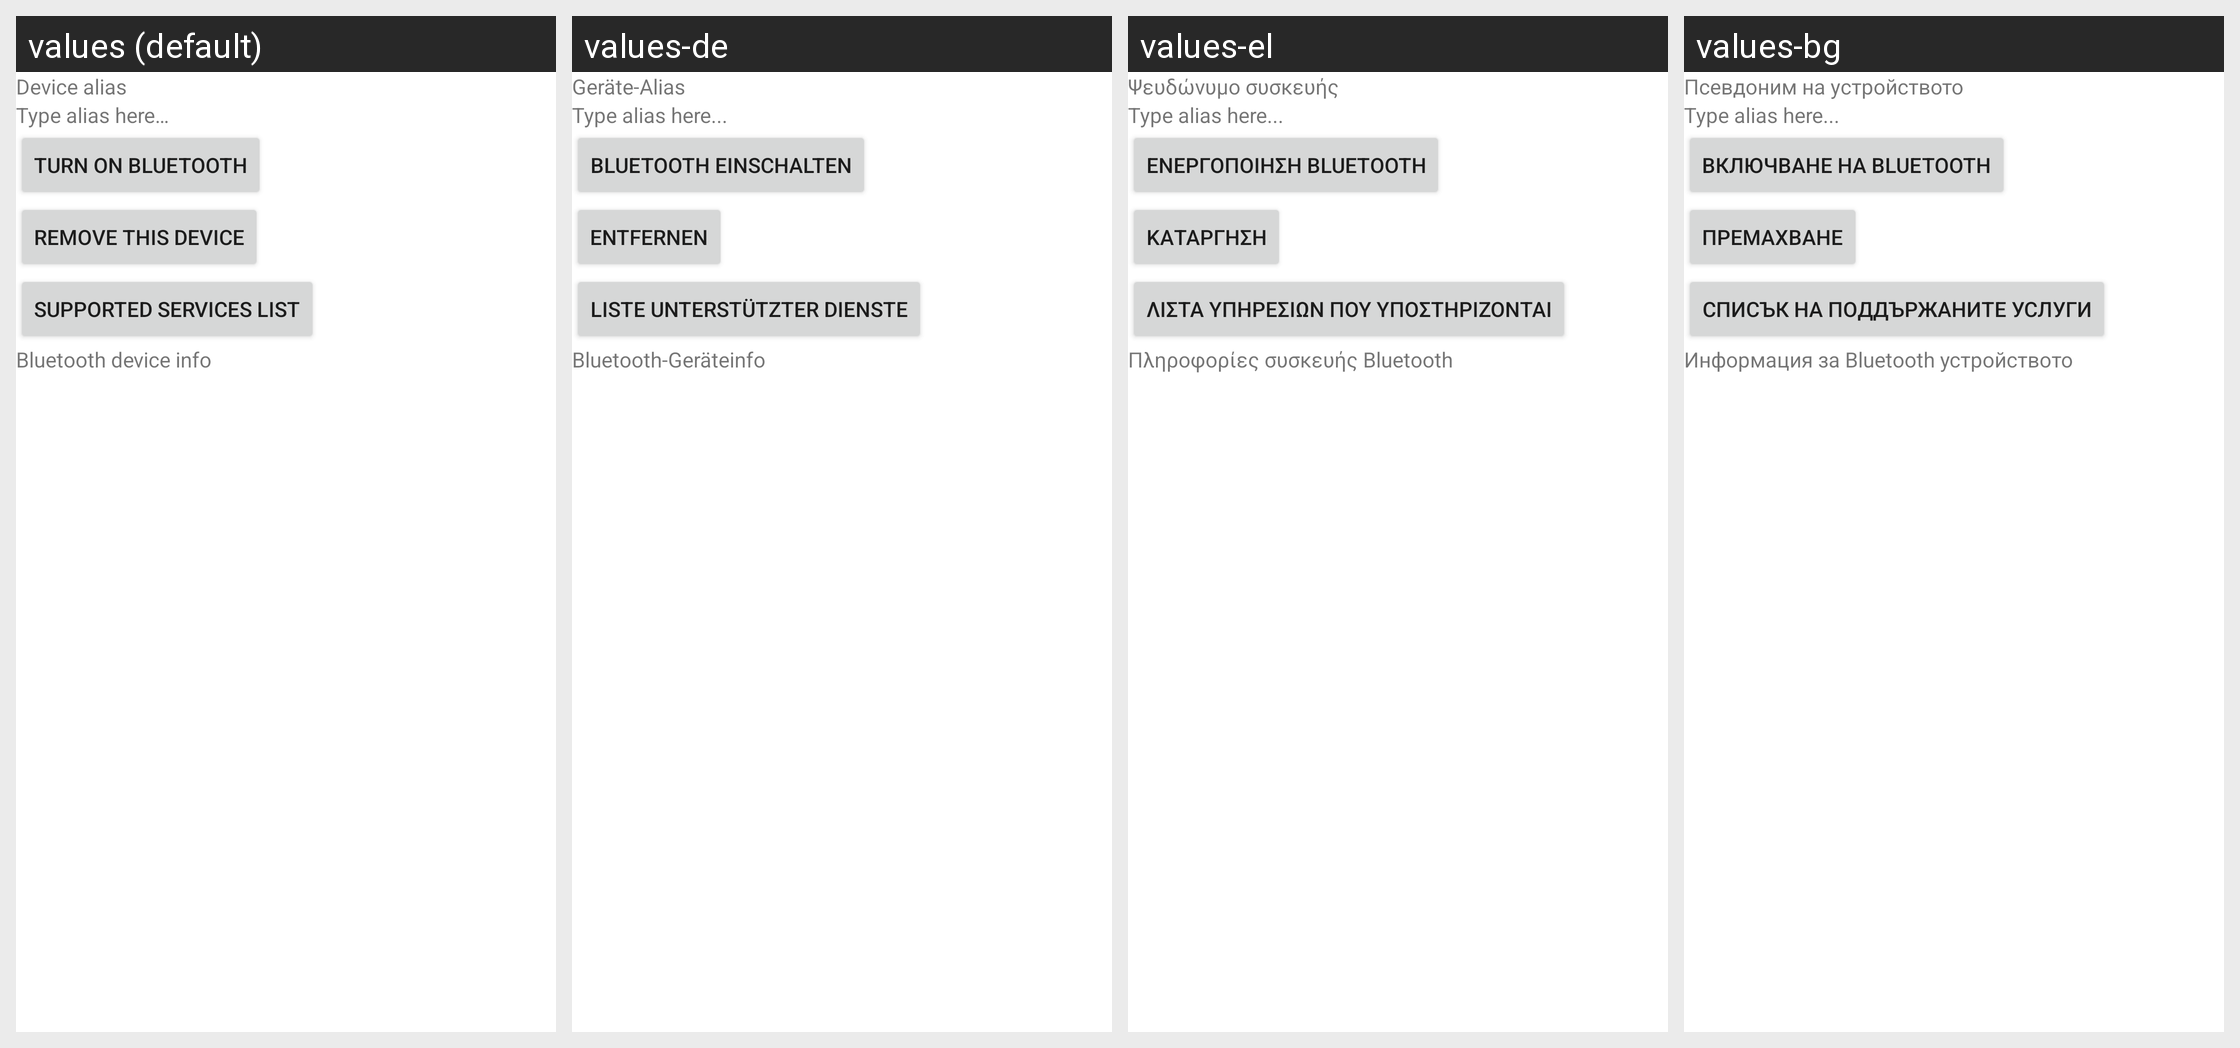

The Android screen above is rendered under several locales of the same app. Produce the string resources it draws, with the default and per-locale values.
Android screen res/layout/bluetooth_device_info.xml rendered under 4 locales, left to right: values (default), values-de, values-el, values-bg. Device: Nexus 5 (rendered at 1080×1920; each locale shown at half size, 540×960, under a caption strip naming it); theme Theme.MaterialComponents.DayNight.NoActionBar.
Other locales in the repository, not shown: values-cs, values-da, values-es, values-es-rUS, values-et, values-fi, values-fr, values-ga, values-hr, values-hu, values-is, values-it, values-kk, values-ko, values-lt, values-lv, values-nl, values-no, values-pl, values-pt, values-ro, values-ru, values-sk, values-sl, values-sr, values-sv, values-tr, values-uk, values-zh-rCN.
Strings drawn on this screen, with the default value and each locale's value (text and hints the layout hard-codes, and strings that could not be matched under every locale, appear in the picture but are not listed):

bluetooth_device_info_alias
  values: Device alias
  values-de: Geräte-Alias
  values-el: Ψευδώνυμο συσκευής
  values-bg: Псевдоним на устройството

bluetooth_device_info_no_alias
  values: Type alias here…
  values-de: Type alias here...
  values-el: Type alias here...
  values-bg: Type alias here...

bluetooth_device_info_connectButton_text
  values: Turn on Bluetooth
  values-de: Bluetooth einschalten
  values-el: Ενεργοποίηση Bluetooth
  values-bg: Включване на Bluetooth

bluetooth_device_info_delete
  values: Remove this device
  values-de: Entfernen
  values-el: Κατάργηση
  values-bg: Премаxване

bluetooth_device_info_sdp
  values: Supported services list
  values-de: Liste unterstützter Dienste
  values-el: Λίστα υπηρεσιών που υποστηρίζονται
  values-bg: Списък на поддържаните услуги

bluetooth_device_info
  values: Bluetooth device info
  values-de: Bluetooth-Geräteinfo
  values-el: Πληροφορίες συσκευής Bluetooth
  values-bg: Информация за Bluetooth устройството
